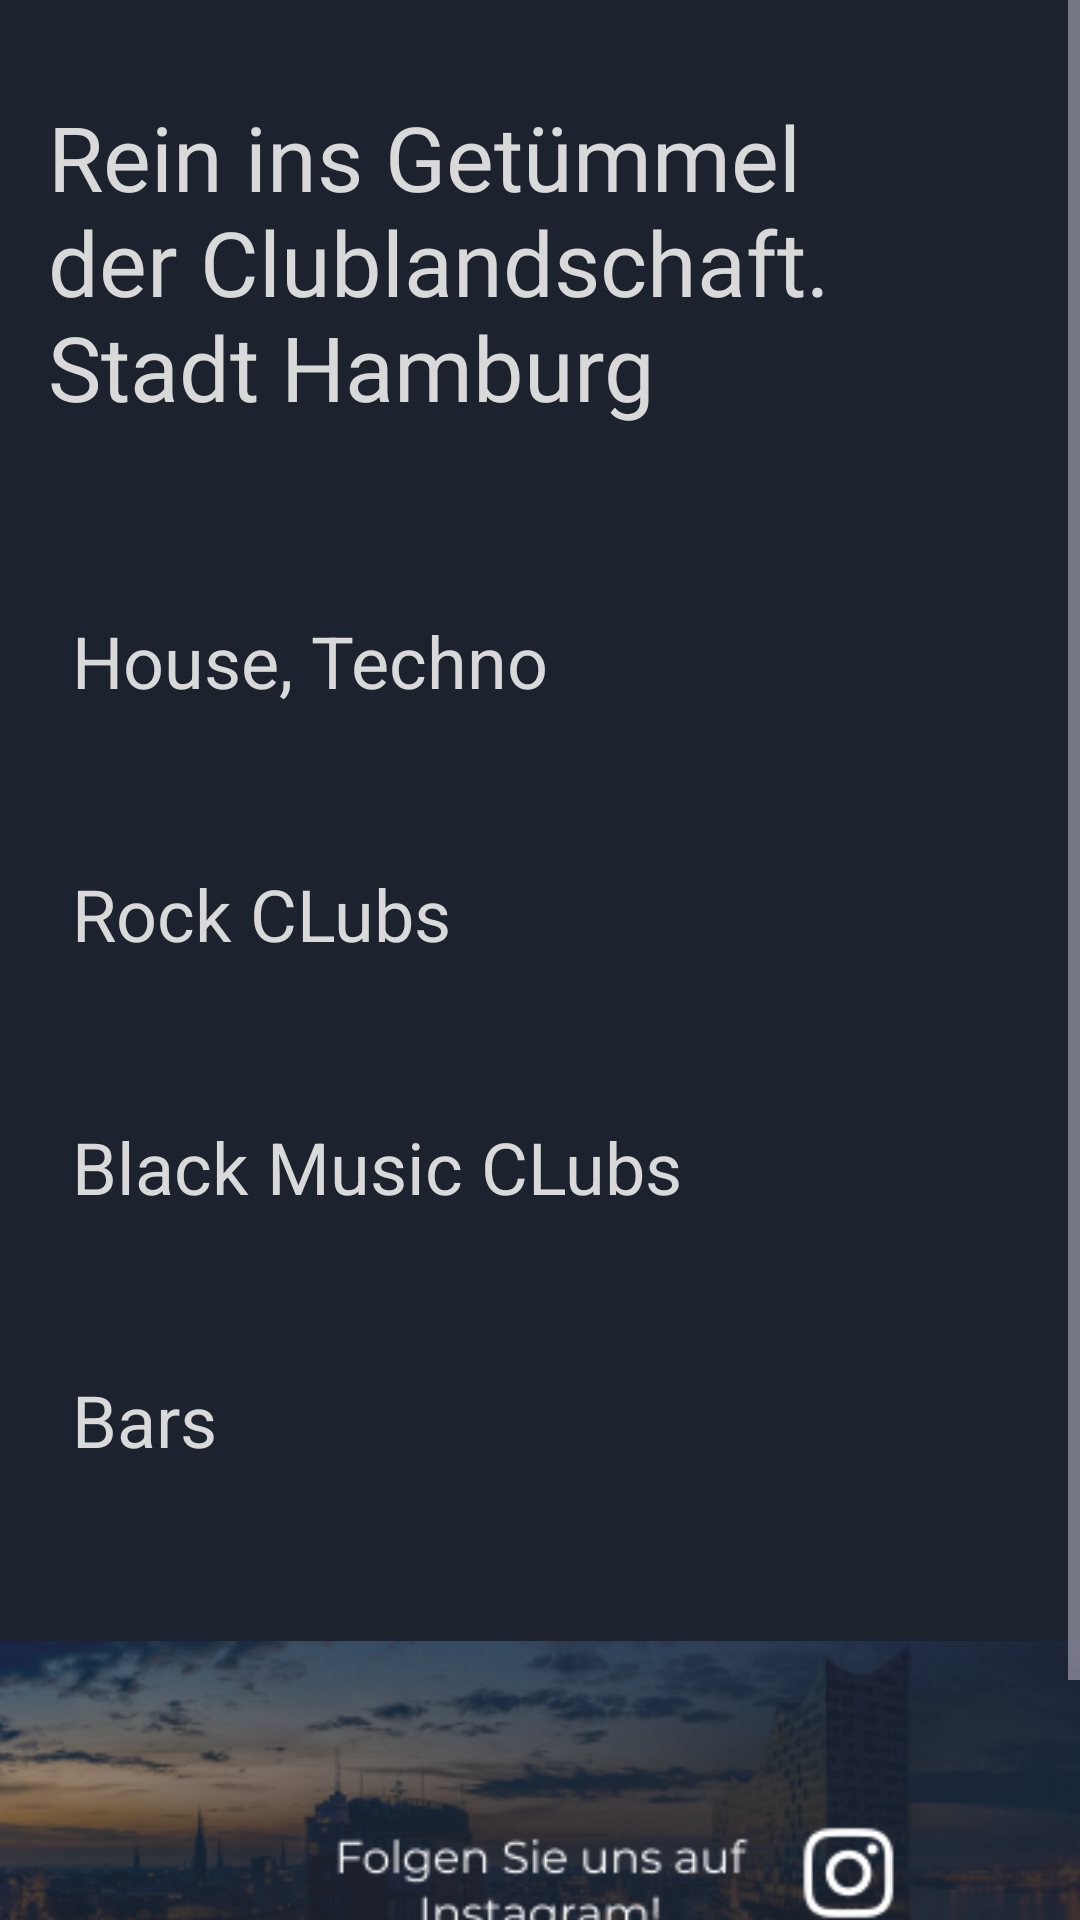

Produce the Android XML layout that renders to this screen, including the resource entries it uses.
<!-- AndroidManifest.xml: application theme Theme.HNApp2023 -->
<!-- res/layout/fragment_home.xml -->
<?xml version="1.0" encoding="utf-8"?>
<androidx.constraintlayout.widget.ConstraintLayout xmlns:android="http://schemas.android.com/apk/res/android"
    xmlns:tools="http://schemas.android.com/tools"
    xmlns:app="http://schemas.android.com/apk/res-auto"
    android:layout_width="match_parent"
    android:layout_height="match_parent"
    tools:context=".ui.HomeFragment"
    android:background="@color/hnblue">

    <ScrollView
        android:id="@+id/scrollView2"
        android:layout_width="match_parent"
        android:layout_height="match_parent"
        app:layout_constraintBottom_toBottomOf="parent"
        app:layout_constraintEnd_toEndOf="parent"
        app:layout_constraintStart_toStartOf="parent"
        app:layout_constraintTop_toTopOf="parent">
        <LinearLayout
            android:layout_width="wrap_content"
            android:layout_height="wrap_content"
            android:orientation="vertical">

            <androidx.constraintlayout.widget.ConstraintLayout
                android:layout_width="match_parent"
                android:layout_height="wrap_content">



                <TextView
                    android:id="@+id/tv_beschreibung"
                    android:layout_width="wrap_content"
                    android:layout_height="140dp"
                    android:layout_marginStart="32dp"
                    android:layout_marginTop="32dp"
                    android:fontFamily="@font/roboto_medium"
                    android:text="Rein ins Getümmel der Clublandschaft.
                    Stadt Hamburg"
                    android:textColor="@color/hngrey"
                    android:textSize="30sp"
                    app:layout_constraintEnd_toEndOf="parent"
                    app:layout_constraintStart_toStartOf="parent"
                    app:layout_constraintTop_toTopOf="parent" />

                <TextView
                    android:id="@+id/tv_techno"
                    android:layout_width="wrap_content"
                    android:layout_height="wrap_content"
                    android:layout_marginStart="24dp"
                    android:layout_marginTop="32dp"
                    android:text="House, Techno"
                    android:textColor="@color/hngrey"
                    android:textSize="24sp"
                    app:layout_constraintStart_toStartOf="parent"
                    app:layout_constraintTop_toBottomOf="@+id/tv_beschreibung" />

                <androidx.recyclerview.widget.RecyclerView
                    android:id="@+id/rv_techno"
                    android:layout_width="match_parent"
                    android:layout_height="wrap_content"
                    android:layout_marginTop="16dp"
                    android:orientation="horizontal"
                    android:padding="2dp"
                    app:layoutManager="androidx.recyclerview.widget.LinearLayoutManager"
                    app:layout_constraintEnd_toEndOf="parent"
                    app:layout_constraintStart_toStartOf="parent"
                    app:layout_constraintTop_toBottomOf="@+id/tv_techno"
                    tools:itemCount="3"
                    tools:listitem="@layout/location_item" />

                <TextView
                    android:id="@+id/tv_rock"
                    android:layout_width="match_parent"
                    android:layout_height="wrap_content"
                    android:layout_marginStart="24dp"
                    android:layout_marginTop="32dp"
                    android:text="Rock CLubs"
                    android:textColor="@color/hngrey"
                    android:textSize="24sp"
                    app:layout_constraintStart_toStartOf="parent"
                    app:layout_constraintTop_toBottomOf="@+id/rv_techno" />

                <androidx.recyclerview.widget.RecyclerView
                    android:id="@+id/rv_rock"
                    android:backgroundTint="@color/hnblue2"
                    android:layout_width="match_parent"
                    android:layout_height="wrap_content"
                    android:layout_marginTop="16dp"
                    android:orientation="horizontal"
                    android:padding="2dp"
                    app:layoutManager="androidx.recyclerview.widget.LinearLayoutManager"
                    app:layout_constraintEnd_toEndOf="parent"
                    app:layout_constraintStart_toStartOf="parent"
                    app:layout_constraintTop_toBottomOf="@id/tv_rock"
                    tools:itemCount="3"
                    tools:listitem="@layout/location_item" />

                <TextView
                    android:id="@+id/tv_black"
                    android:layout_width="match_parent"
                    android:layout_height="wrap_content"
                    android:layout_marginStart="24dp"
                    android:layout_marginTop="32dp"
                    android:text="Black Music CLubs"
                    android:textColor="@color/hngrey"
                    android:textSize="24sp"
                    app:layout_constraintStart_toStartOf="parent"
                    app:layout_constraintTop_toBottomOf="@id/rv_rock" />

                <androidx.recyclerview.widget.RecyclerView
                    android:id="@+id/rv_black"
                    android:layout_width="match_parent"
                    android:layout_height="wrap_content"
                    android:layout_marginTop="16dp"
                    android:orientation="horizontal"
                    android:padding="2dp"
                    app:layoutManager="androidx.recyclerview.widget.LinearLayoutManager"
                    app:layout_constraintEnd_toEndOf="parent"
                    app:layout_constraintStart_toStartOf="parent"
                    app:layout_constraintTop_toBottomOf="@id/tv_black"
                    tools:itemCount="3"
                    tools:listitem="@layout/location_item" />

                <TextView
                    android:id="@+id/tv_bar"
                    android:layout_width="match_parent"
                    android:layout_height="wrap_content"
                    android:layout_marginStart="24dp"
                    android:layout_marginTop="32dp"
                    android:text="Bars"
                    android:textColor="@color/hngrey"
                    android:textSize="24sp"
                    app:layout_constraintStart_toStartOf="parent"
                    app:layout_constraintTop_toBottomOf="@+id/rv_black" />

                <androidx.recyclerview.widget.RecyclerView
                    android:id="@+id/rv_bar"
                    android:layout_width="match_parent"
                    android:layout_height="wrap_content"
                    android:layout_marginTop="16dp"
                    android:orientation="horizontal"
                    android:padding="2dp"
                    app:layoutManager="androidx.recyclerview.widget.LinearLayoutManager"
                    app:layout_constraintEnd_toEndOf="parent"
                    app:layout_constraintStart_toStartOf="parent"
                    app:layout_constraintTop_toBottomOf="@id/tv_bar"
                    tools:itemCount="3"/>


                <ImageView
                    android:id="@+id/imageView2"
                    android:layout_width="wrap_content"
                    android:layout_height="wrap_content"
                    android:layout_marginStart="24dp"
                    android:layout_marginTop="32dp"
                    android:layout_marginEnd="24dp"
                    android:layout_marginBottom="24dp"
                    android:src="@drawable/img_insta"
                    app:layout_constraintBottom_toBottomOf="parent"
                    app:layout_constraintEnd_toEndOf="parent"
                    app:layout_constraintStart_toStartOf="parent"
                    app:layout_constraintTop_toBottomOf="@id/rv_bar" />

            </androidx.constraintlayout.widget.ConstraintLayout>
        </LinearLayout>
    </ScrollView>
</androidx.constraintlayout.widget.ConstraintLayout>
<!-- res/layout/location_item.xml (included above) -->
<?xml version="1.0" encoding="utf-8"?>
<androidx.cardview.widget.CardView xmlns:android="http://schemas.android.com/apk/res/android"
    xmlns:app="http://schemas.android.com/apk/res-auto"
    xmlns:tools="http://schemas.android.com/tools"
    android:layout_width="wrap_content"
    android:layout_height="wrap_content"
    android:layout_margin="16dp"
    app:cardCornerRadius="16dp"
    android:backgroundTint="@color/hnblue2"
    android:id="@+id/location_card">

    <androidx.constraintlayout.widget.ConstraintLayout
        android:layout_width="match_parent"
        android:layout_height="match_parent">
        <ImageView
            android:id="@+id/imageView"
            android:layout_width="300dp"
            android:layout_height="140dp"
            android:adjustViewBounds="true"
            android:scaleType="centerCrop"
            android:src="@drawable/baalsal"
            app:layout_constraintEnd_toEndOf="parent"
            app:layout_constraintHorizontal_bias="0.0"
            app:layout_constraintStart_toStartOf="parent"
            app:layout_constraintTop_toTopOf="parent" />

        <TextView
            android:id="@+id/tv_location_name"
            android:layout_width="156dp"
            android:layout_height="41dp"
            android:layout_marginStart="24dp"
            android:gravity="center_vertical"
            android:textColor="@color/white"
            android:textSize="14sp"
            android:textStyle="bold"
            app:layout_constraintStart_toStartOf="parent"
            app:layout_constraintTop_toBottomOf="@+id/imageView"
            tools:text="Baalsaal" />

        <TextView
            android:id="@+id/tv_location_art"
            android:layout_width="wrap_content"
            android:layout_height="wrap_content"
            android:layout_marginStart="24dp"
            android:layout_marginBottom="8dp"
            android:textColor="@color/white"
            android:textSize="12sp"
            app:layout_constraintBottom_toBottomOf="parent"
            app:layout_constraintStart_toStartOf="parent"
            app:layout_constraintTop_toBottomOf="@+id/tv_location_name"
            tools:text="Venue"/>

        <TextView
            android:id="@+id/tv_location_music"
            android:layout_width="wrap_content"
            android:layout_height="wrap_content"
            android:layout_marginEnd="32dp"
            android:layout_marginBottom="8dp"
            android:textColor="@color/white"
            android:textSize="12sp"
            app:layout_constraintBottom_toBottomOf="parent"
            app:layout_constraintEnd_toEndOf="parent"
            app:layout_constraintTop_toBottomOf="@+id/tv_location_name"
            tools:text="music" />

        <ImageButton
            android:id="@+id/btnAdd"
            android:layout_width="wrap_content"
            android:layout_height="wrap_content"
            android:layout_marginTop="32dp"
            android:layout_marginEnd="16dp"
            android:background="@drawable/btn_heart_outline"
            android:src="@drawable/btn_heart_outline"
            app:layout_constraintEnd_toEndOf="@+id/imageView"
            app:layout_constraintTop_toTopOf="parent" />

    </androidx.constraintlayout.widget.ConstraintLayout>
</androidx.cardview.widget.CardView>
<!-- resources referenced by this layout -->
<resources>
  <color name="hnblue">#1C232F</color>
  <color name="hnblue2">#3C4B64</color>
  <color name="hngrey">#D9D9D9</color>
  <color name="white">#FFFFFFFF</color>
  <!-- drawable baalsal: jpeg bitmap (drawable, 137654 bytes) -->
  <!-- drawable img_insta: png bitmap (drawable, 94327 bytes) -->
  <style name="Theme.HNApp2023" parent="Base.Theme.HNApp2023" />
  <style name="Base.Theme.HNApp2023" parent="Theme.Material3.Dark.NoActionBar">
          <item name="colorPrimary">@color/hnblue2</item>
          
          
          <item name="android:textColor">@color/white</item>
      </style>
</resources>
